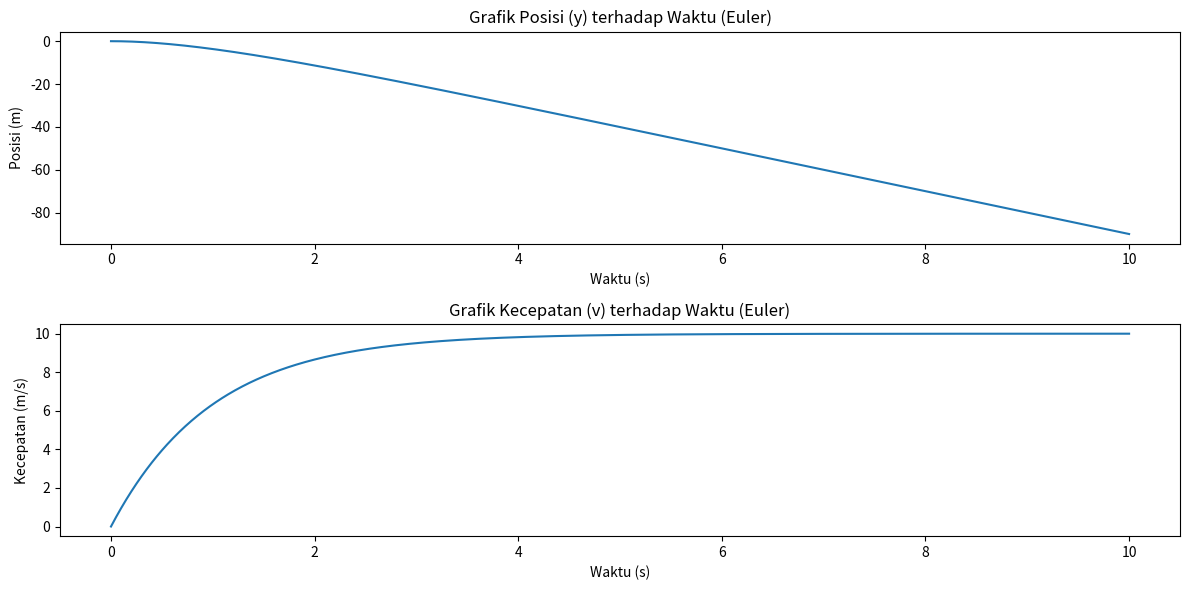

Source code (Python):
import numpy as np
import matplotlib.pyplot as plt

# Parameter
m = 1.0
g = 10.0
k = 1.0
v0 = 0.0  # Kecepatan awal
y0 = 0.0  # Posisi awal
t0 = 0.0  # Waktu awal
t_final = 10.0  # Waktu akhir
dt = 0.01  # Langkah waktu

# Inisialisasi array
n_steps = int((t_final - t0) / dt) + 1
t = np.zeros(n_steps)
y = np.zeros(n_steps)
v = np.zeros(n_steps)

# Metode Euler
for i in range(n_steps):
    t[i] = t0 + i * dt
    y[i] = y0
    v[i] = v0

    # Update posisi dan kecepatan
    y0 = y0 + v0 * dt
    v0 = v0 + (g - (k / m) * v0) * dt

print(v[-1])

# invert y
y = -y

# Plot hasil metode Euler
plt.figure(figsize=(12, 6))
plt.subplot(2, 1, 1)
plt.plot(t, y)
plt.title('Grafik Posisi (y) terhadap Waktu (Euler)')
plt.xlabel('Waktu (s)')
plt.ylabel('Posisi (m)')

plt.subplot(2, 1, 2)
plt.plot(t, v)
plt.title('Grafik Kecepatan (v) terhadap Waktu (Euler)')
plt.xlabel('Waktu (s)')
plt.ylabel('Kecepatan (m/s)')

plt.tight_layout()
plt.savefig('uts-euler.pdf', dpi=300)
plt.show()
